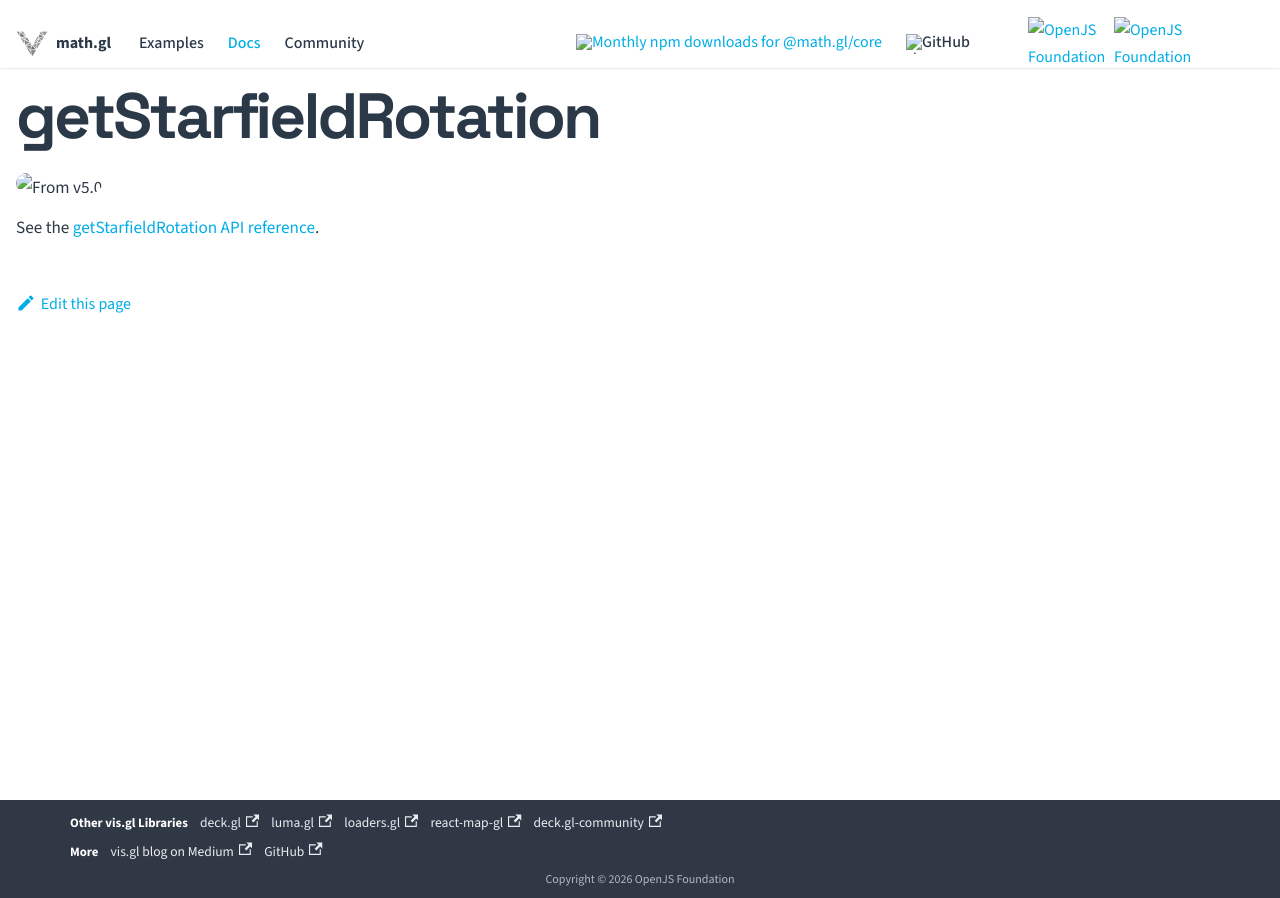

repository: visgl/math.gl · page: docs/modules/earth/sun/api-reference/get-starfield-rotation.html · generator: docusaurus

{/* SPDX-License-Identifier: MIT */}

# getStarfieldRotation

<p class="badges">
  <img src="https://img.shields.io/badge/From-v5.0-blue.svg?style=flat-square" alt="From v5.0" />
</p>

See the [getStarfieldRotation API reference](./sky.md#getstarfieldrotation).
